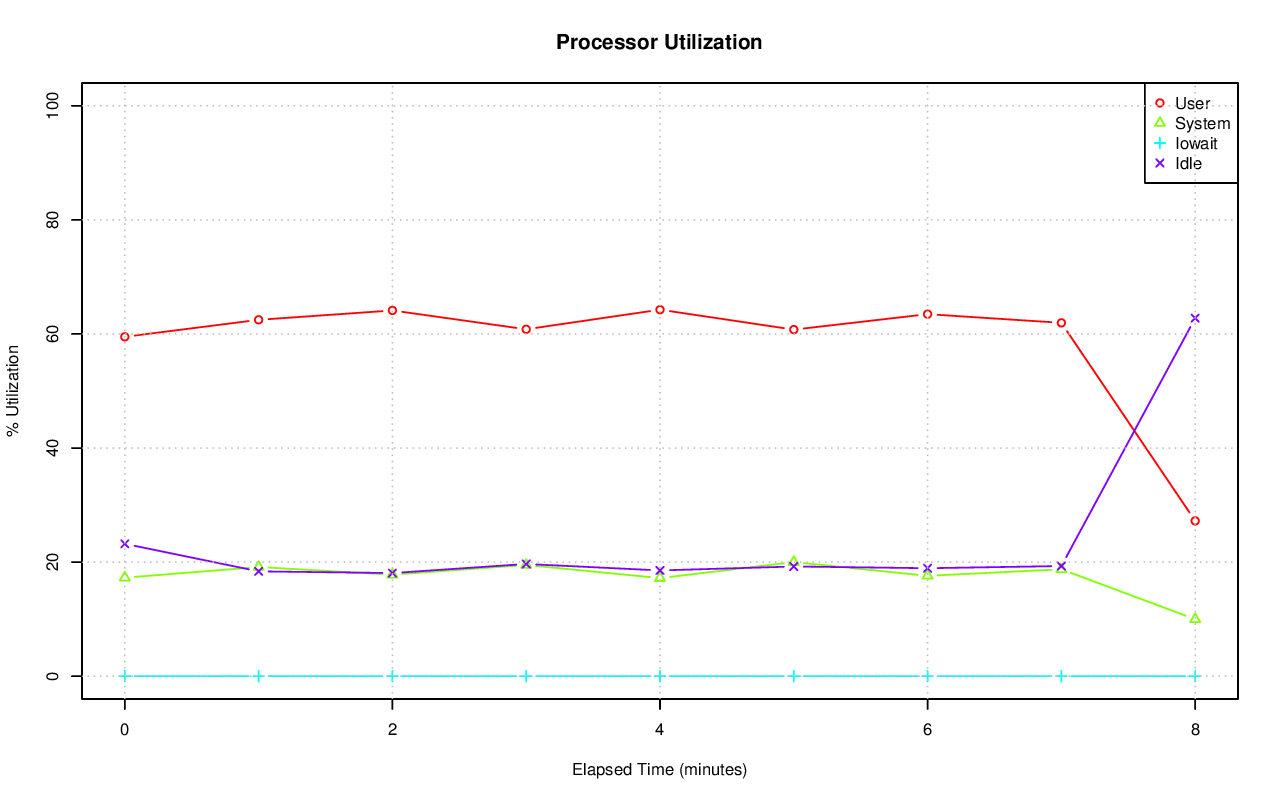

The file beside this chart, header and first rows:
# hostname; interval; timestamp; CPU; %user; %nice; %system; %iowait; %steal; %idle
axle; 59; 1416389648; -1; 59.50; 0.00; 17.27; 0.02; 0.00; 23.21
axle; 59; 1416389648; 0; 55.32; 0.00; 21.45; 0.02; 0.00; 23.21
axle; 59; 1416389648; 1; 55.81; 0.00; 20.69; 0.02; 0.00; 23.48
axle; 59; 1416389648; 2; 48.44; 0.00; 14.49; 0.07; 0.00; 37.00
axle; 59; 1416389648; 3; 60.37; 0.00; 17.12; 0.03; 0.00; 22.47
axle; 59; 1416389648; 4; 70.36; 0.00; 16.08; 0.00; 0.00; 13.56
axle; 59; 1416389648; 5; 56.27; 0.00; 16.58; 0.00; 0.00; 27.15
axle; 59; 1416389648; 6; 51.87; 0.00; 17.00; 0.02; 0.00; 31.11
axle; 59; 1416389648; 7; 84.00; 0.00; 9.11; 0.00; 0.00; 6.89
axle; 59; 1416389648; 8; 50.90; 0.00; 21.01; 0.02; 0.00; 28.07
axle; 59; 1416389648; 9; 66.92; 0.00; 14.03; 0.02; 0.00; 19.03
axle; 59; 1416389648; 10; 60.89; 0.00; 23.61; 0.03; 0.00; 15.46
axle; 59; 1416389648; 11; 46.90; 0.00; 17.08; 0.02; 0.00; 36.00
axle; 59; 1416389648; 12; 69.04; 0.00; 16.74; 0.02; 0.00; 14.20
axle; 59; 1416389648; 13; 64.89; 0.00; 13.76; 0.02; 0.00; 21.33
axle; 59; 1416389648; 14; 59.14; 0.00; 18.67; 0.02; 0.00; 22.18
axle; 59; 1416389648; 15; 50.72; 0.00; 18.88; 0.07; 0.00; 30.34
axle; 60; 1416389708; -1; 62.48; 0.00; 19.14; 0.00; 0.00; 18.38
axle; 60; 1416389708; 0; 49.42; 0.00; 22.10; 0.00; 0.00; 28.48
axle; 60; 1416389708; 1; 63.66; 0.00; 27.64; 0.00; 0.00; 8.69
axle; 60; 1416389708; 2; 62.19; 0.00; 12.39; 0.00; 0.00; 25.43
axle; 60; 1416389708; 3; 57.68; 0.00; 20.26; 0.00; 0.00; 22.06
axle; 60; 1416389708; 4; 54.89; 0.00; 24.70; 0.00; 0.00; 20.41
axle; 60; 1416389708; 5; 59.98; 0.00; 15.88; 0.00; 0.00; 24.14
axle; 60; 1416389708; 6; 69.24; 0.00; 16.35; 0.00; 0.00; 14.41
axle; 60; 1416389708; 7; 79.38; 0.00; 12.42; 0.00; 0.00; 8.20
axle; 60; 1416389708; 8; 34.43; 0.00; 13.30; 0.03; 0.00; 52.24
axle; 60; 1416389708; 9; 76.82; 0.00; 12.52; 0.00; 0.00; 10.65
axle; 60; 1416389708; 10; 69.98; 0.00; 21.50; 0.00; 0.00; 8.52
axle; 60; 1416389708; 11; 51.01; 0.00; 33.13; 0.00; 0.00; 15.86
axle; 60; 1416389708; 12; 53.80; 0.00; 28.42; 0.00; 0.00; 17.78
axle; 60; 1416389708; 13; 69.67; 0.00; 23.60; 0.00; 0.00; 6.74
axle; 60; 1416389708; 14; 93.62; 0.00; 6.30; 0.00; 0.00; 0.08
axle; 60; 1416389708; 15; 53.74; 0.00; 15.75; 0.00; 0.00; 30.51
axle; 60; 1416389768; -1; 64.12; 0.00; 17.80; 0.00; 0.00; 18.08
axle; 60; 1416389768; 0; 35.84; 0.00; 17.82; 0.02; 0.00; 46.32
axle; 60; 1416389768; 1; 71.15; 0.00; 11.37; 0.00; 0.00; 17.48
axle; 60; 1416389768; 2; 79.37; 0.00; 13.63; 0.00; 0.00; 7.01
axle; 60; 1416389768; 3; 60.12; 0.00; 31.65; 0.00; 0.00; 8.23
axle; 60; 1416389768; 4; 68.46; 0.00; 15.97; 0.00; 0.00; 15.57
axle; 60; 1416389768; 5; 55.03; 0.00; 12.79; 0.00; 0.00; 32.18
axle; 60; 1416389768; 6; 72.64; 0.00; 19.40; 0.00; 0.00; 7.96
axle; 60; 1416389768; 7; 85.36; 0.00; 9.52; 0.00; 0.00; 5.12
axle; 60; 1416389768; 8; 48.36; 0.00; 14.86; 0.00; 0.00; 36.78
axle; 60; 1416389768; 9; 61.64; 0.00; 7.76; 0.03; 0.00; 30.57
axle; 60; 1416389768; 10; 56.97; 0.00; 31.51; 0.00; 0.00; 11.53
axle; 60; 1416389768; 11; 57.09; 0.00; 30.77; 0.00; 0.00; 12.14
axle; 60; 1416389768; 12; 67.35; 0.00; 19.66; 0.00; 0.00; 12.99
axle; 60; 1416389768; 13; 65.11; 0.00; 13.42; 0.00; 0.00; 21.48
axle; 60; 1416389768; 14; 57.66; 0.00; 19.86; 0.00; 0.00; 22.48
axle; 60; 1416389768; 15; 83.61; 0.00; 14.78; 0.00; 0.00; 1.62
axle; 60; 1416389828; -1; 60.82; 0.00; 19.50; 0.00; 0.00; 19.67
axle; 60; 1416389828; 0; 46.21; 0.00; 24.09; 0.00; 0.00; 29.70
axle; 60; 1416389828; 1; 79.35; 0.00; 15.25; 0.00; 0.00; 5.40
axle; 60; 1416389828; 2; 66.46; 0.00; 26.76; 0.00; 0.00; 6.78
axle; 60; 1416389828; 3; 52.01; 0.00; 20.10; 0.00; 0.00; 27.89
axle; 60; 1416389828; 4; 41.04; 0.00; 16.39; 0.00; 0.00; 42.56
axle; 60; 1416389828; 5; 70.87; 0.00; 17.75; 0.02; 0.00; 11.36
axle; 60; 1416389828; 6; 83.81; 0.00; 11.97; 0.00; 0.00; 4.22
axle; 60; 1416389828; 7; 46.09; 0.00; 23.74; 0.00; 0.00; 30.17
... 93 more rows
